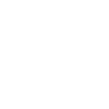
t = 0.00 s
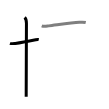
t = 2.50 s
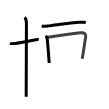
t = 4.75 s
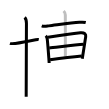
t = 7.25 s
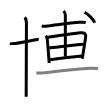
t = 9.50 s
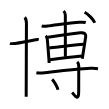
t = 12.00 s

The animated SVG that drew these frames (rendered in a browser with its animation timeline set to each time). Animation: 12 SMIL elements (animate=12); one cycle of 12.00 s.

<svg width="109px" height="109px" viewBox="0 0 px 109px" xmlns="http://www.w3.org/2000/svg" xmlns:xlink="http://www.w3.org/1999/xlink" xml:space="preserve" version="1.1"  baseProfile="full">
<path d="M10,43.29c1.54,0.63,3.66,0.29,5.26,0.13c5.98-0.59,15.74-2.58,20.44-3.6c1.19-0.26,2.44-0.36,3.05-0.21" style="fill:none;stroke:black;stroke-width:3;opacity:0">
  <animate attributeType="CSS" attributeName="opacity" from="0" to="1" begin="0s" dur="1s" repeatCount="0" fill="freeze" />
</path>
<path d="M24.68,17.38c1.28,1.28,1.76,3.12,1.76,5.98c0,6.1-0.18,48.56-0.24,66.51c-0.01,3.07-0.01,5.42-0.01,6.76" style="fill:none;stroke:black;stroke-width:3;opacity:0">
  <animate attributeType="CSS" attributeName="opacity" from="0" to="1" begin="1s" dur="1s" repeatCount="0" fill="freeze" />
</path>
<path d="M41.75,25.89c2.16,0.88,4.8,0.25,7-0.01c7.72-0.91,22.97-3.02,30.64-3.58c2.14-0.16,4.26-0.3,6.36,0.21" style="fill:none;stroke:black;stroke-width:3;opacity:0">
  <animate attributeType="CSS" attributeName="opacity" from="0" to="1" begin="2s" dur="1s" repeatCount="0" fill="freeze" />
</path>
<path d="M45.77,35.81c0.96,0.96,1.25,1.81,1.46,3.13c0.28,1.82,1.14,12.97,1.61,19.44c0.19,2.66,0.32,4.53,0.32,4.64" style="fill:none;stroke:black;stroke-width:3;opacity:0">
  <animate attributeType="CSS" attributeName="opacity" from="0" to="1" begin="3s" dur="1s" repeatCount="0" fill="freeze" />
</path>
<path d="M48.02,37.32c5.33-0.81,25.21-3.72,32.35-4.61c4.15-0.52,5.77,1.65,5.34,4.06c-0.58,3.33-1.57,10.25-2.82,18.01c-0.21,1.3-0.42,2.62-0.65,3.95" style="fill:none;stroke:black;stroke-width:3;opacity:0">
  <animate attributeType="CSS" attributeName="opacity" from="0" to="1" begin="4s" dur="1s" repeatCount="0" fill="freeze" />
</path>
<path d="M49.25,47.97c5.13-0.47,26-3.22,34.23-3.8" style="fill:none;stroke:black;stroke-width:3;opacity:0">
  <animate attributeType="CSS" attributeName="opacity" from="0" to="1" begin="5s" dur="1s" repeatCount="0" fill="freeze" />
</path>
<path d="M50.08,59.67c8.92-1.17,22.36-2.79,31.63-3.62" style="fill:none;stroke:black;stroke-width:3;opacity:0">
  <animate attributeType="CSS" attributeName="opacity" from="0" to="1" begin="6s" dur="1s" repeatCount="0" fill="freeze" />
</path>
<path d="M63.62,11c1.13,1.13,1.71,2.5,1.71,4c0,2.75,0.03,35.12,0.03,41.75" style="fill:none;stroke:black;stroke-width:3;opacity:0">
  <animate attributeType="CSS" attributeName="opacity" from="0" to="1" begin="7s" dur="1s" repeatCount="0" fill="freeze" />
</path>
<path d="M84.62,12.25c3.57,1.85,9.23,7.62,10.12,10.5" style="fill:none;stroke:black;stroke-width:3;opacity:0">
  <animate attributeType="CSS" attributeName="opacity" from="0" to="1" begin="8s" dur="1s" repeatCount="0" fill="freeze" />
</path>
<path d="M36.38,72.68c3,0.69,5.25,0.44,8.22,0.12c14.06-1.55,31.78-3.67,45.9-4.43c3.56-0.19,5.72,0.04,7.5,0.35" style="fill:none;stroke:black;stroke-width:3;opacity:0">
  <animate attributeType="CSS" attributeName="opacity" from="0" to="1" begin="9s" dur="1s" repeatCount="0" fill="freeze" />
</path>
<path d="M77.2,61.83c0.98,0.98,1.55,2.79,1.55,4.28c0,14.89-0.05,14.14-0.05,25.51c0,10.62-4.32,3.37-6.52,0.94" style="fill:none;stroke:black;stroke-width:3;opacity:0">
  <animate attributeType="CSS" attributeName="opacity" from="0" to="1" begin="10s" dur="1s" repeatCount="0" fill="freeze" />
</path>
<path d="M52.12,79.38c2.06,1.81,5.32,7.45,5.83,10.27" style="fill:none;stroke:black;stroke-width:3;opacity:0">
  <animate attributeType="CSS" attributeName="opacity" from="0" to="1" begin="11s" dur="1s" repeatCount="0" fill="freeze" />
</path>
</svg>
